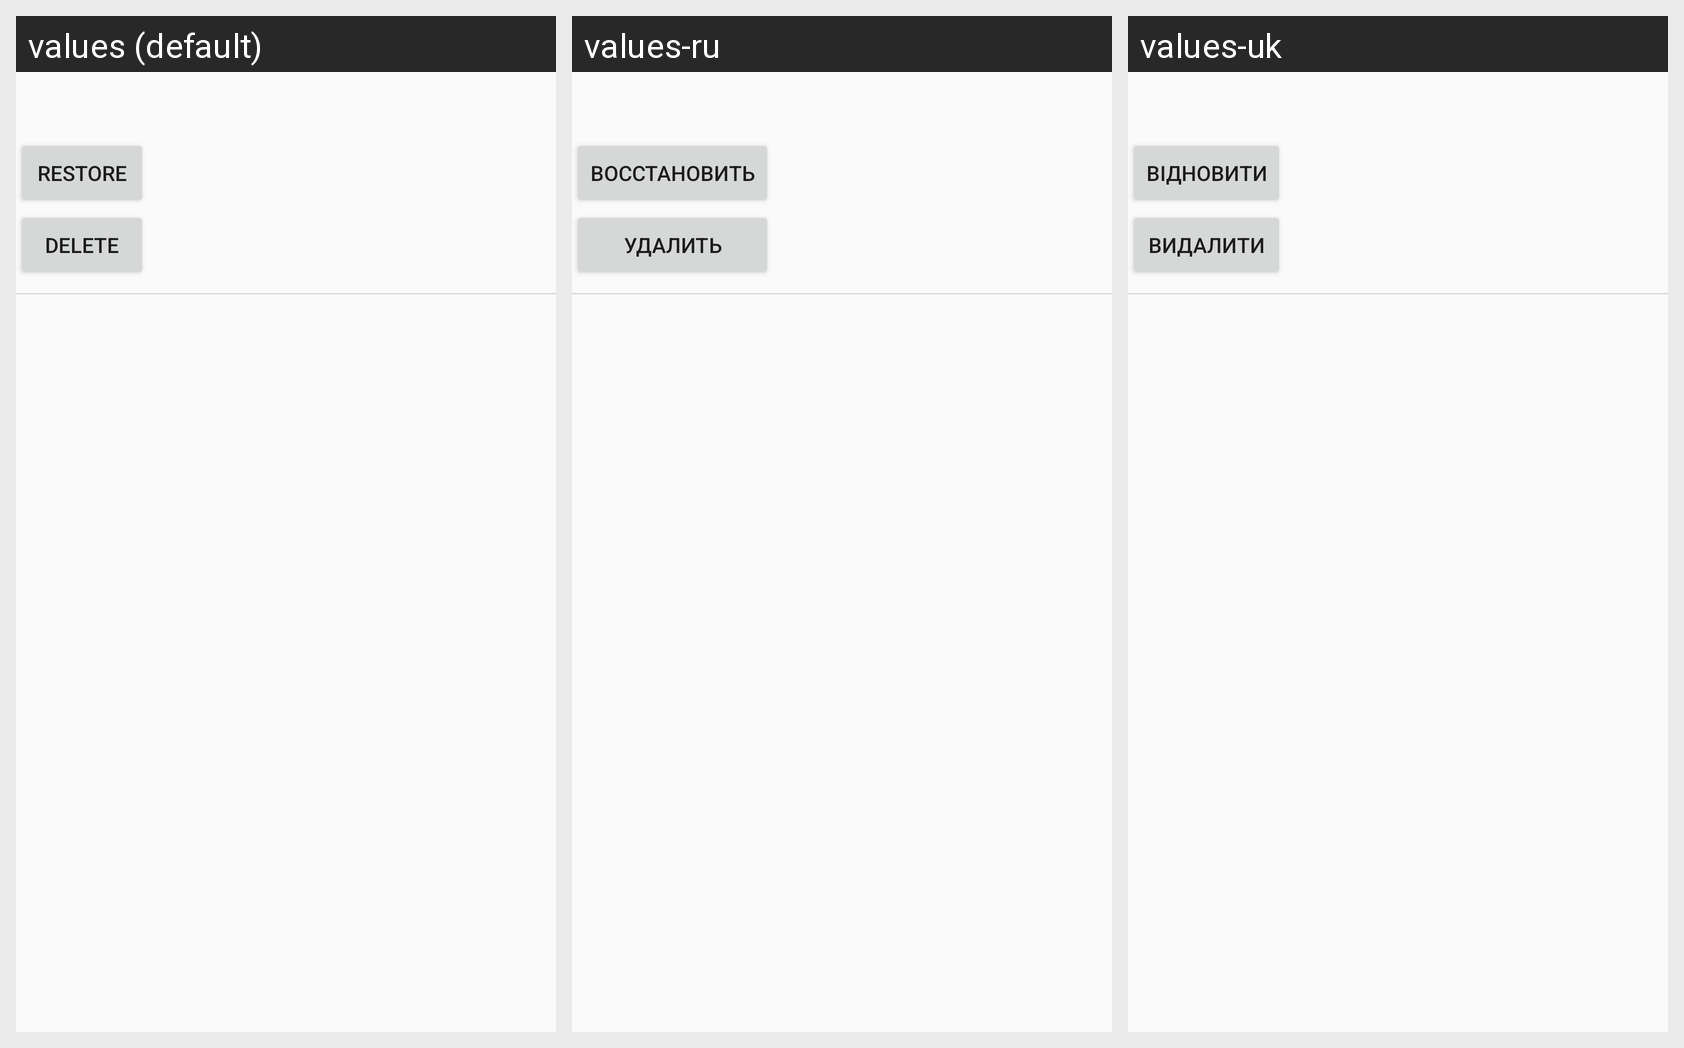

The same Android screen rendered under several of its app's locales, left to right. List the strings drawn on it with the default value and each locale's translation.
Android screen res/layout/activity_data_management_saving.xml rendered under 3 locales, left to right: values (default), values-ru, values-uk. Device: Nexus 5 (rendered at 1080×1920; each locale shown at half size, 540×960, under a caption strip naming it); theme AppTheme.
Strings drawn on this screen, with the default value and each locale's value (text and hints the layout hard-codes, and strings that could not be matched under every locale, appear in the picture but are not listed):

restore
  values: Restore
  values-ru: Восстановить
  values-uk: Відновити

delete
  values: Delete
  values-ru: Удалить
  values-uk: Видалити
